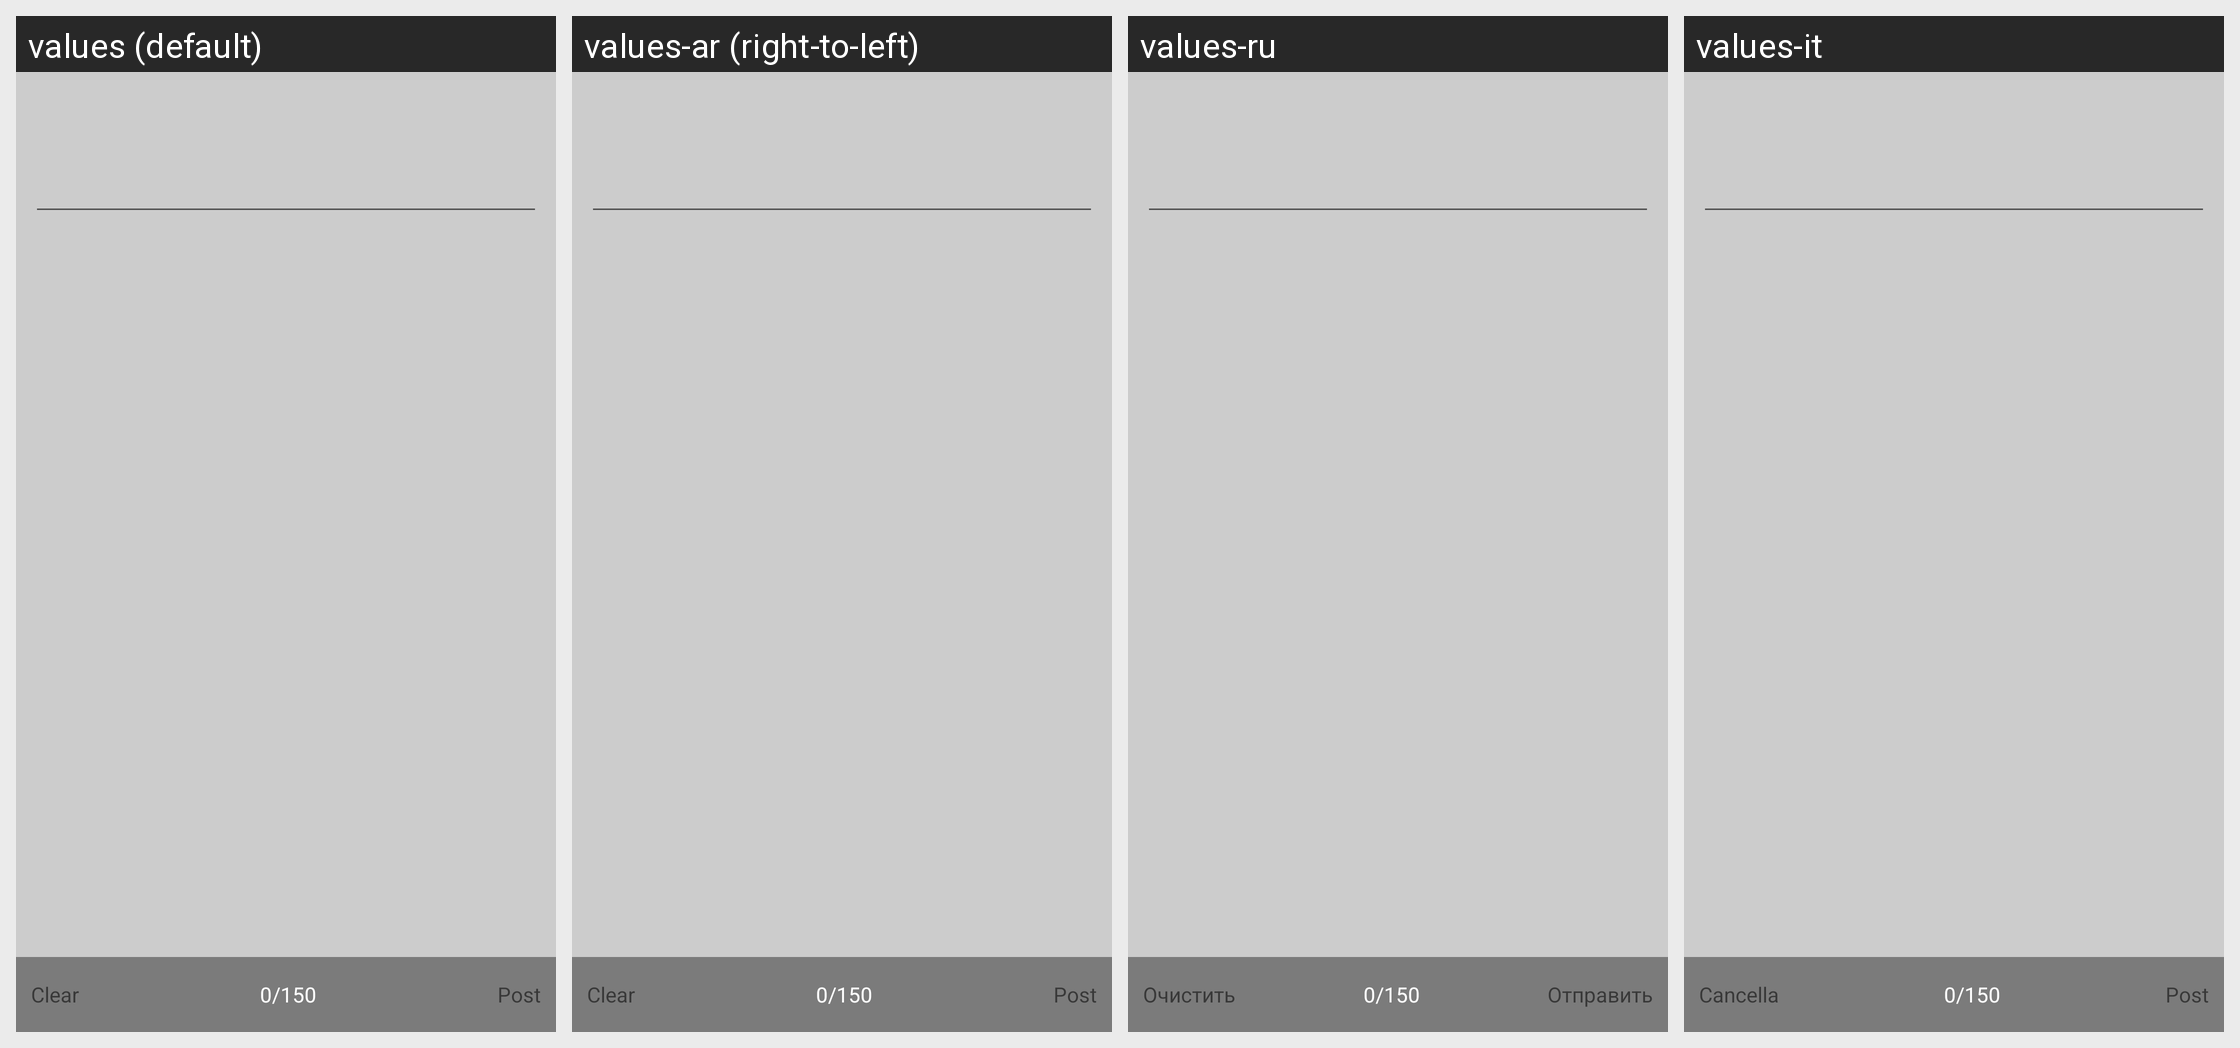

Locale-by-locale string values for the Android screen shown in this grid:
Android screen res/layout/romanblack_photogallery_send_message.xml rendered under 4 locales, left to right: values (default), values-ar (right-to-left), values-ru, values-it. Device: Nexus 5 (rendered at 1080×1920; each locale shown at half size, 540×960, under a caption strip naming it); theme Theme.MaterialComponents.DayNight.NoActionBar.
Other locales in the repository, not shown: values-cs, values-de, values-es, values-fi, values-fr, values-he, values-ja, values-ko, values-nl, values-pl, values-pt, values-pt-rBR, values-ro, values-zh.
Strings drawn on this screen, with the default value and each locale's value (text and hints the layout hard-codes, and strings that could not be matched under every locale, appear in the picture but are not listed):

clear
  values: Clear
  values-ar: Clear  [not translated; the default value is used]
  values-ru: Очистить
  values-it: Cancella

post
  values: Post
  values-ar: Post  [not translated; the default value is used]
  values-ru: Отправить
  values-it: Post  [not translated; the default value is used]
